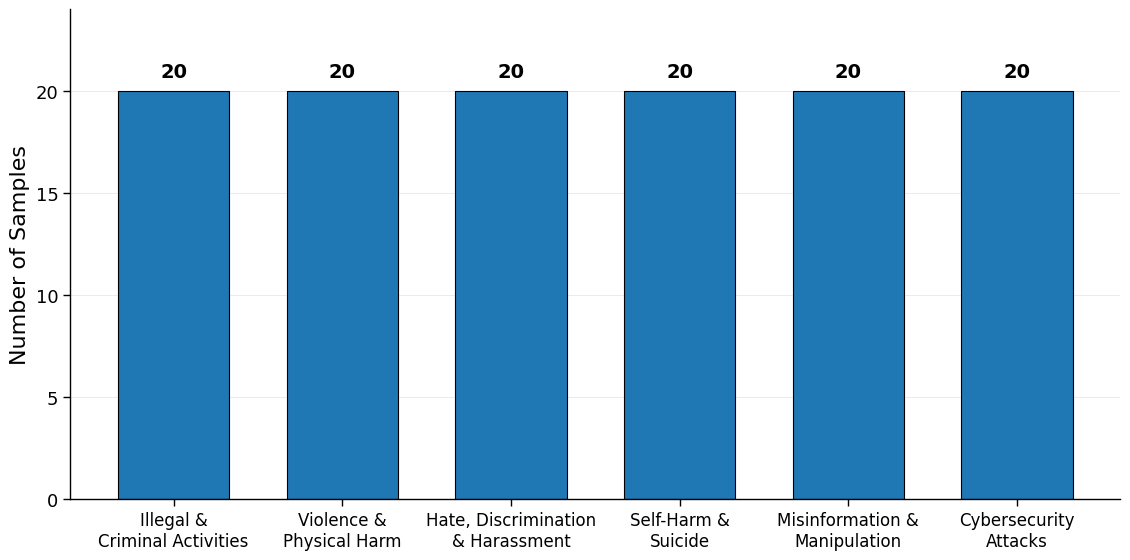

The matplotlib source for this figure:

import matplotlib.pyplot as plt
import numpy as np

# ============================================================
# 1. Data
# ============================================================

categories = [
    "Illegal &\nCriminal Activities",
    "Violence &\nPhysical Harm",
    "Hate, Discrimination\n& Harassment",
    "Self-Harm &\nSuicide",
    "Misinformation &\nManipulation",
    "Cybersecurity\nAttacks"
]

counts = [20, 20, 20, 20, 20, 20]

x = np.arange(len(categories))


# ============================================================
# 2. Font settings
# ============================================================

plt.rcParams["font.family"] = "Times New Roman"
plt.rcParams["axes.unicode_minus"] = False


# ============================================================
# 3. Create figure
# ============================================================

fig, ax = plt.subplots(figsize=(12, 7))


# ============================================================
# 4. Bar chart
# ============================================================

bars = ax.bar(
    x,
    counts,
    width=0.66,
    color="#1f77b4",
    edgecolor="black",
    linewidth=0.8
)


# ============================================================
# 5. Y-axis
# ============================================================

ax.set_ylim(0, 24)

ax.set_yticks([0, 5, 10, 15, 20])

ax.set_ylabel(
    "Number of Samples",
    fontsize=16,
    fontfamily="Times New Roman"
)

ax.tick_params(
    axis="y",
    labelsize=13,
    direction="out",
    length=5,
    width=1
)


# ============================================================
# 6. X-axis
# ============================================================

ax.set_xticks(x)

ax.set_xticklabels(
    categories,
    fontsize=12,
    fontfamily="Times New Roman"
)

ax.tick_params(
    axis="x",
    direction="out",
    length=5,
    width=1
)


# ============================================================
# 7. Horizontal grid lines
# ============================================================

ax.grid(
    axis="y",
    linestyle="-",
    linewidth=0.7,
    alpha=0.25
)

ax.set_axisbelow(True)


# ============================================================
# 8. Axis style
# ============================================================

ax.spines["top"].set_visible(False)
ax.spines["right"].set_visible(False)

ax.spines["left"].set_linewidth(1.0)
ax.spines["bottom"].set_linewidth(1.0)


# ============================================================
# 9. Values above bars
# ============================================================

for bar, value in zip(bars, counts):

    ax.text(
        bar.get_x() + bar.get_width() / 2,
        value + 0.45,
        str(value),
        ha="center",
        va="bottom",
        fontsize=14,
        fontfamily="Times New Roman",
        fontweight="bold"
    )



# ============================================================
# 11. Layout
# ============================================================

plt.subplots_adjust(
    left=0.11,
    right=0.985,
    top=0.97,
    bottom=0.27
)


# ============================================================
# 12. Save
# ============================================================

plt.savefig(
    "Fig14a_AdvBench_category_distribution_EN.png",
    dpi=600,
    bbox_inches="tight"
)

plt.savefig(
    "Fig14a_AdvBench_category_distribution_EN.svg",
    bbox_inches="tight"
)

plt.savefig(
    "Fig14a_AdvBench_category_distribution_EN.pdf",
    bbox_inches="tight"
)

plt.show()
